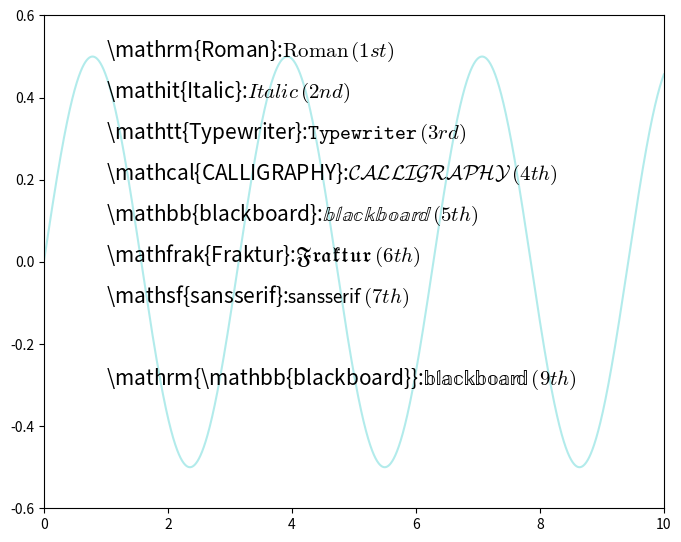

Write Python code to recreate this figure.
import matplotlib as mpl
import numpy as np
import matplotlib.pyplot as plt

from matplotlib.ticker import MultipleLocator

plt.rcParams["mathtext.fontset"] = 'cm'
plt.rcParams["font.style"] = "normal"

fig, ax = plt.subplots(figsize=(8, 6.4))

# set sample data
x = np.linspace(0, 10, 10000)
y = np.sin(x)*np.cos(x)

plt.plot(x, y, ls="-", color='c', alpha=0.3)

plt.text(1.0, 0.5, r"\mathrm{Roman}:$\mathrm{Roman}\/(1st)$", fontsize=15)
plt.text(1.0, 0.4, r"\mathit{Italic}:$\mathit{Italic}\/(2nd)$", fontsize=15)
plt.text(1.0, 0.3, r"\mathtt{Typewriter}:$\mathtt{Typewriter}\/(3rd)$", fontsize=15)
plt.text(1.0, 0.2, r"\mathcal{CALLIGRAPHY}:$\mathcal{CALLIGRAPHY}\/(4th)$", fontsize=15)
plt.text(1.0, 0.1, r"\mathbb{blackboard}:$\mathbb{blackboard}\/(5th)$", fontsize=15)
plt.text(1.0, 0.0, r"\mathfrak{Fraktur}:$\mathfrak{Fraktur}\/(6th)$", fontsize=15)
plt.text(1.0, -0.1, r"\mathsf{sansserif}:$\mathsf{sansserif}\/(7th)$", fontsize=15)
#plt.text(1.0, -0.2, r"\mathcircled{circled}:$\mathcircled{circled}\/(8th)$", fontsize=15)		# it cannot work.
																								# 该命令在3.3.0版本已被移除，应使用Unicode代替！
plt.text(1.0, -0.3, r"\mathrm{\mathbb{blackboard}}:$\mathrm{\mathbb{blackboard}}\/(9th)$", fontsize=15)

plt.xlim(0.0, 10.0)
ax.xaxis.set_major_locator(MultipleLocator(2.0))
plt.ylim(-0.6, 0.6)
ax.yaxis.set_major_locator(MultipleLocator(0.2))

plt.show()